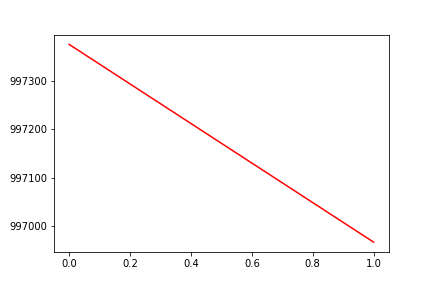

The table this chart was drawn from, first rows:
, date, assets
0, 0, 997376
1, 20160523, 996967
